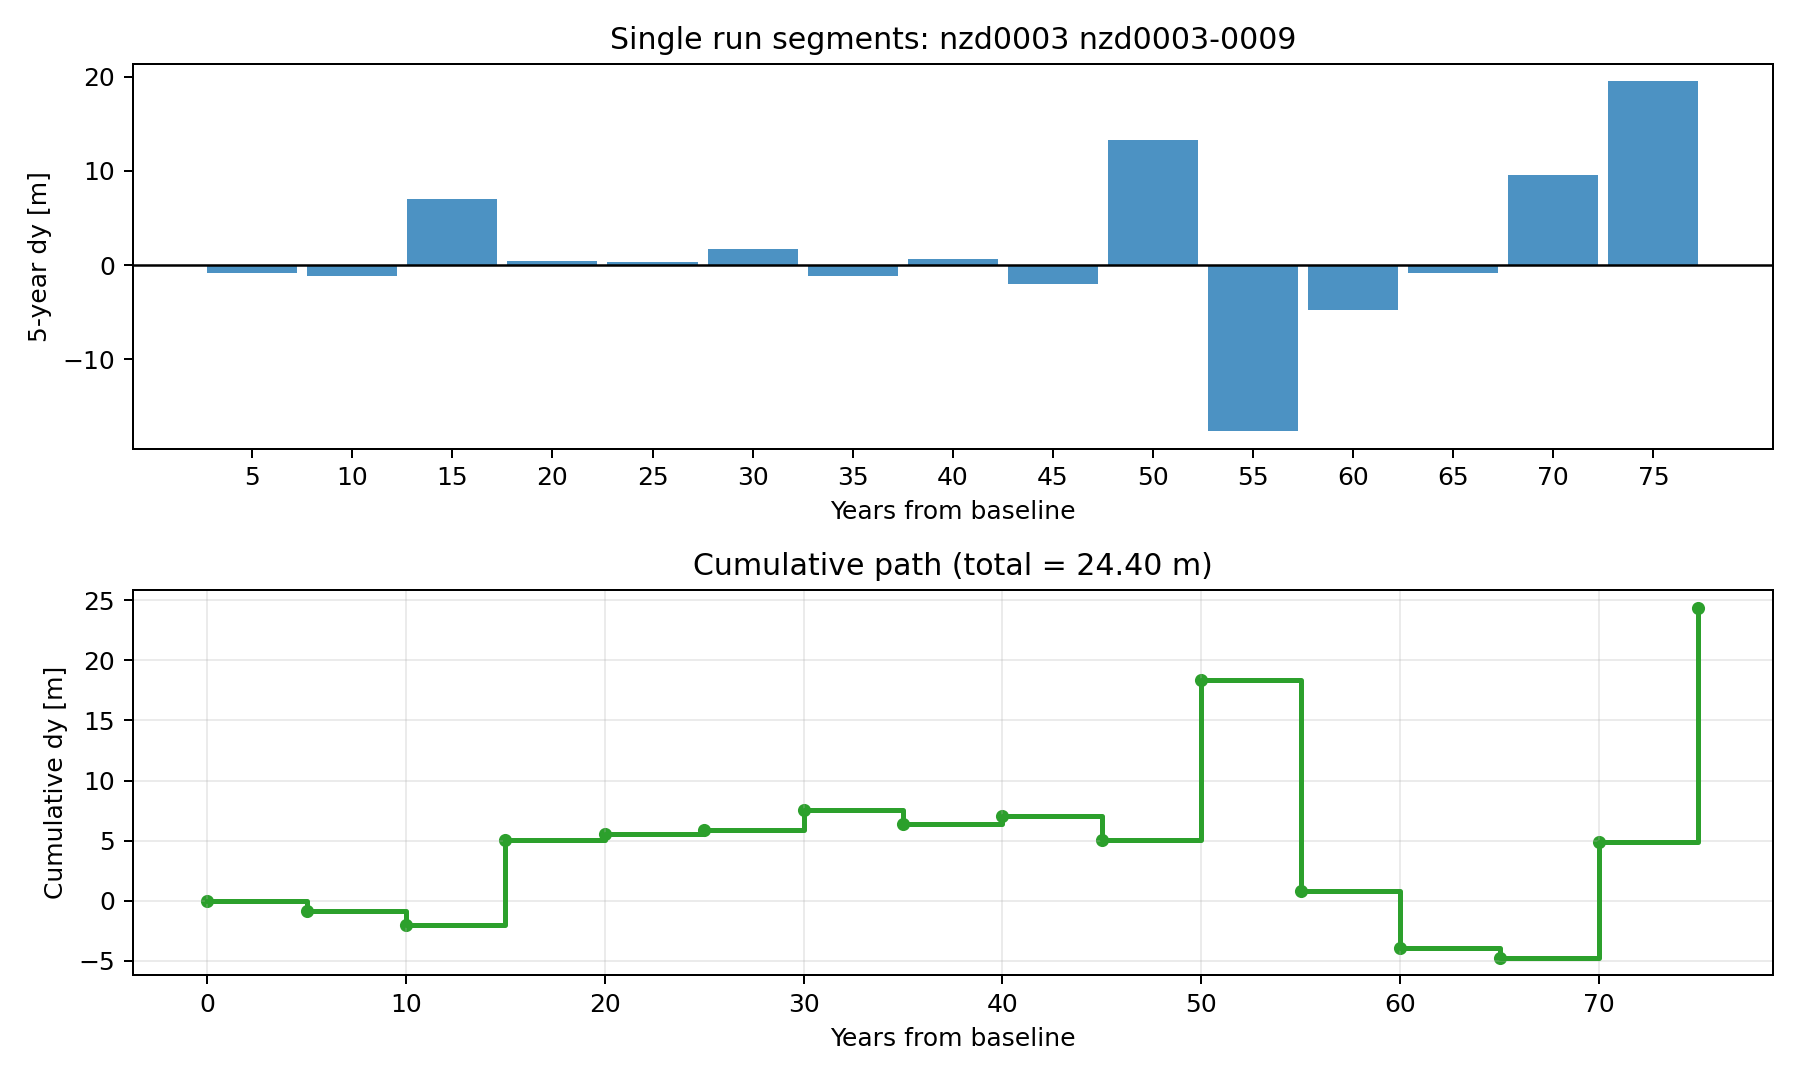

The data file committed next to this chart (first rows):
segment_id, segment_years, r_sample_m_per_year, dy_segment_m, dy_cumulative_m
1, 5, -0.3401, -0.8449, -0.8449
2, 5, -0.4109, -1.194, -2.039
3, 5, 1.267, 7.078, 5.04
4, 5, -0.06715, 0.5007, 5.54
5, 5, -0.1073, 0.3029, 5.843
6, 5, 0.1732, 1.685, 7.529
7, 5, -0.3966, -1.124, 6.405
8, 5, -0.03876, 0.6406, 7.046
9, 5, -0.574, -1.998, 5.048
10, 5, 2.535, 13.33, 18.38
11, 5, -3.739, -17.6, 0.7773
12, 5, -1.132, -4.749, -3.972
13, 5, -0.3252, -0.7712, -4.743
14, 5, 1.78, 9.605, 4.862
15, 5, 3.795, 19.54, 24.4
